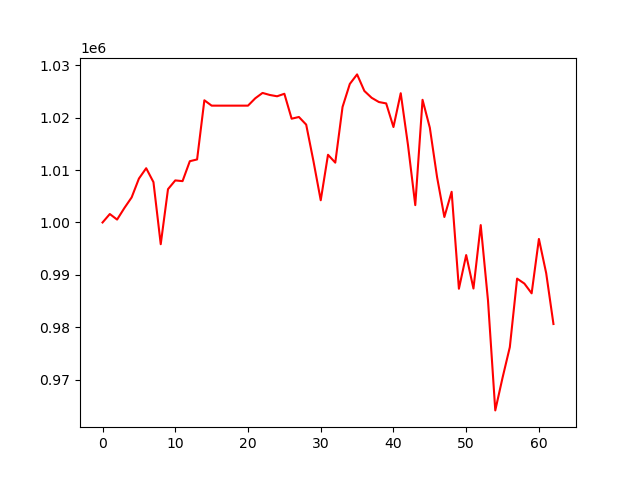

The data file committed next to this chart (first rows):
, 0
0, 1000000
1, 1001613
2, 1000553
3, 1002753
4, 1004778
5, 1008366
6, 1010343
7, 1007693
8, 995857
9, 1006351
10, 1008020
11, 1007882
12, 1011681
13, 1012017
14, 1023295
15, 1022272
16, 1022272
17, 1022272
18, 1022272
19, 1022272
20, 1022272
21, 1023676
22, 1024696
23, 1024305
24, 1024058
25, 1024535
26, 1019783
27, 1020110
28, 1018654
29, 1011692
30, 1004232
31, 1012907
32, 1011406
33, 1022023
34, 1026409
35, 1028228
36, 1025073
37, 1023768
38, 1022959
39, 1022698
40, 1018195
41, 1024644
42, 1014742
43, 1003305
44, 1023383
45, 1018073
46, 1008615
47, 1001046
48, 1005853
49, 987369
50, 993791
51, 987412
52, 999505
53, 985122
54, 964178
55, 970407
56, 976232
57, 989299
58, 988357
59, 986493
... 3 more rows
